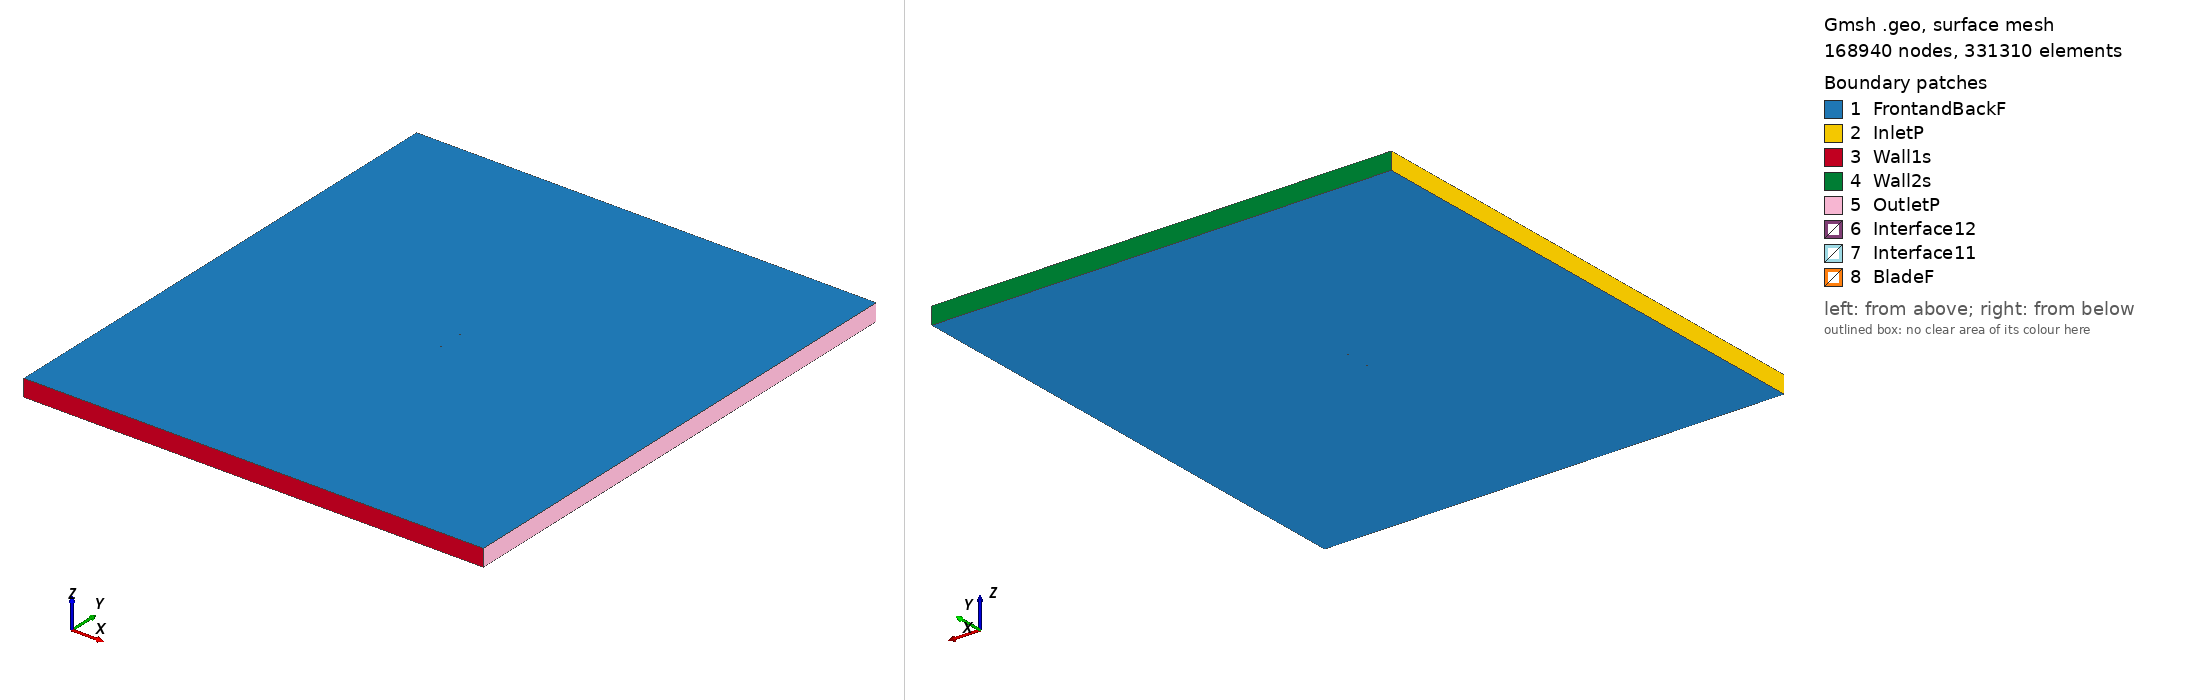

Gmsh geometry script, surface-meshed: 168940 nodes, 331310 surface elements. Boundary patches (legend numbers): 1 FrontandBackF, 2 InletP, 3 Wall1s, 4 Wall2s, 5 OutletP, 6 Interface12, 7 Interface11, 8 BladeF. Left view from above one corner, right view from below the opposite corner. Legend entries are the model's physical surfaces. The drawing asked Gmsh for element sizes between 1% and 20% of the model's largest extent; the script's own settings can give other sizes.

=== glennmartin4_tsr_2.3458_aoa_-2.3157.geo (drawn) ===
SetFactory("OpenCASCADE");

Point(1) = {0.074914, 0.734024, 0, 1.0};
Point(2) = {0.068104, 0.738771, 0, 1.0};
Point(3) = {0.060446, 0.741392, 0, 1.0};
Point(4) = {0.045218, 0.744416, 0, 1.0};
Point(5) = {0.030022, 0.746627, 0, 1.0};
Point(6) = {0.014855, 0.748158, 0, 1.0};
Point(7) = {-0.000298, 0.749313, 0, 1.0};
Point(8) = {-0.015431, 0.750000, 0, 1.0};
Point(9) = {-0.030523, 0.749647, 0, 1.0};
Point(10) = {-0.045554, 0.747800, 0, 1.0};
Point(11) = {-0.053021, 0.745685, 0, 1.0};
Point(12) = {-0.060442, 0.742424, 0, 1.0};
Point(13) = {-0.064125, 0.740100, 0, 1.0};
Point(14) = {-0.067772, 0.736901, 0, 1.0};
Point(15) = {-0.071410, 0.733476, 0, 1.0};
Point(16) = {-0.073215, 0.731425, 0, 1.0};
Point(17) = {-0.074939, 0.727352, 0, 1.0};
Point(18) = {-0.072993, 0.725920, 0, 1.0};
Point(19) = {-0.071087, 0.725483, 0, 1.0};
Point(20) = {-0.067293, 0.725063, 0, 1.0};
Point(21) = {-0.063521, 0.725170, 0, 1.0};
Point(22) = {-0.059745, 0.725187, 0, 1.0};
Point(23) = {-0.052204, 0.725477, 0, 1.0};
Point(24) = {-0.044663, 0.725766, 0, 1.0};
Point(25) = {-0.029578, 0.726286, 0, 1.0};
Point(26) = {-0.014502, 0.727016, 0, 1.0};
Point(27) = {0.000576, 0.727702, 0, 1.0};
Point(28) = {0.015653, 0.728417, 0, 1.0};
Point(29) = {0.030716, 0.729479, 0, 1.0};
Point(30) = {0.045786, 0.730361, 0, 1.0};
Point(31) = {0.060848, 0.731438, 0, 1.0};
Point(32) = {0.068385, 0.731834, 0, 1.0};
Point(33) = {0.074972, 0.732597, 0, 1.0};
Point(34) = {-0.074914, -0.734024, 0, 1.0};
Point(35) = {-0.068104, -0.738771, 0, 1.0};
Point(36) = {-0.060446, -0.741392, 0, 1.0};
Point(37) = {-0.045218, -0.744416, 0, 1.0};
Point(38) = {-0.030022, -0.746627, 0, 1.0};
Point(39) = {-0.014855, -0.748158, 0, 1.0};
Point(40) = {0.000298, -0.749313, 0, 1.0};
Point(41) = {0.015431, -0.750000, 0, 1.0};
Point(42) = {0.030523, -0.749647, 0, 1.0};
Point(43) = {0.045554, -0.747800, 0, 1.0};
Point(44) = {0.053021, -0.745685, 0, 1.0};
Point(45) = {0.060442, -0.742424, 0, 1.0};
Point(46) = {0.064125, -0.740100, 0, 1.0};
Point(47) = {0.067772, -0.736901, 0, 1.0};
Point(48) = {0.071410, -0.733476, 0, 1.0};
Point(49) = {0.073215, -0.731425, 0, 1.0};
Point(50) = {0.074939, -0.727352, 0, 1.0};
Point(51) = {0.072993, -0.725920, 0, 1.0};
Point(52) = {0.071087, -0.725483, 0, 1.0};
Point(53) = {0.067293, -0.725063, 0, 1.0};
Point(54) = {0.063521, -0.725170, 0, 1.0};
Point(55) = {0.059745, -0.725187, 0, 1.0};
Point(56) = {0.052204, -0.725477, 0, 1.0};
Point(57) = {0.044663, -0.725766, 0, 1.0};
Point(58) = {0.029578, -0.726286, 0, 1.0};
Point(59) = {0.014502, -0.727016, 0, 1.0};
Point(60) = {-0.000576, -0.727702, 0, 1.0};
Point(61) = {-0.015653, -0.728417, 0, 1.0};
Point(62) = {-0.030716, -0.729479, 0, 1.0};
Point(63) = {-0.045786, -0.730361, 0, 1.0};
Point(64) = {-0.060848, -0.731438, 0, 1.0};
Point(65) = {-0.068385, -0.731834, 0, 1.0};
Point(66) = {-0.074972, -0.732597, 0, 1.0};

// Lines: first blade (splines 1-4)
Spline(1) = {1:33};
Spline(2) = {33,1};

// Lines: second blade (splines 5-8)
Spline(3) = {34:66};
Spline(4) = {66,34};

// Outer domain (points 20001-4 and lines)
Point(67) = {-13.50000000, -15.00000000, 0, 1.0};
Point(68) = {-13.50000000, 15.00000000, 0, 1.0};
Point(69) = {13.50000000, 15.00000000, 0, 1.0};
Point(70) = {13.50000000, -15.00000000, 0, 1.0};
Line(11) = {67, 68};
Line(12) = {68, 69};
Line(13) = {69, 70};
Line(14) = {67, 70};

// Interface (between moving and stationary domain) (circles)
Circle(9) = {0, 0, 0, 0.80000000, 0, 2*Pi};
Circle(10) = {0, 0, 0, 0.80000000, 0, 2*Pi};

// Loops collect Lines/Splines/etc (blade1, blade2, domain, first circle)
Line Loop(1) = {1:2};
Line Loop(2) = {3:4};
Line Loop(3) = {11,12,13,-14};
Line Loop(4) = {9};

// BooleanDifference cuts out the circle/interface from the domain
Plane Surface(1) = {3};
Plane Surface(2) = {4};
BooleanDifference{ Surface{1}; Delete;}{ Surface{2}; Delete;}

// This one cuts out the blades from the inner circle/interface
Line Loop(6) = {10};
Plane Surface(5) = {6};
Plane Surface(6) = {1};
Plane Surface(7) = {2};
BooleanDifference{ Surface{5}; Delete;}{ Surface{6,7}; Delete;}

// extrude to 3rd dimension
Extrude {0, 0, 1} {Surface{1}; Surface{5}; Layers{1}; Recombine;}

// Physical Surfaces are the named boundaries (patches)
Physical Surface("Interface11") = {12};
Physical Surface("Interface12") = {10};

// sides of domain
Physical Surface("InletP") = {6};
Physical Surface("OutletP") = {9};

// top and bottom of domain
Physical Surface("Wall1s") = {7};
Physical Surface("Wall2s") = {8};

// Check FrontandBackF by ensuring there is nothing in the 3rd dimension
Physical Surface("FrontandBackF") = {1,11,5,17};
Physical Surface("BladeF") = {13:16};
Physical Volume("Turbine") = {2};
Physical Volume("Farfield") = {1};

// settings for airfoil boundary layer
Field[1] = BoundaryLayer;
Field[1].EdgesList = {1:4};
Field[1].hwall_n = 1e-3;
Field[1].thickness = 1.5e-2;
Field[1].ratio = 1.05;
Field[1].Quads = 1;
BoundaryLayer Field = 1;

// control points for mesh (blade and interface)
// floor((arc length / 1.5mm)/ 2) -> Transfinite Line
Transfinite Line {1,3} = 103 Using Progression 1;
Transfinite Line {2,4} = 2 Using Progression 1;
Transfinite Line {9, 15} = 800 Using Progression 1;

// For more information on gmsh syntax, visit http://gmsh.info/doc/texinfo/gmsh.html
